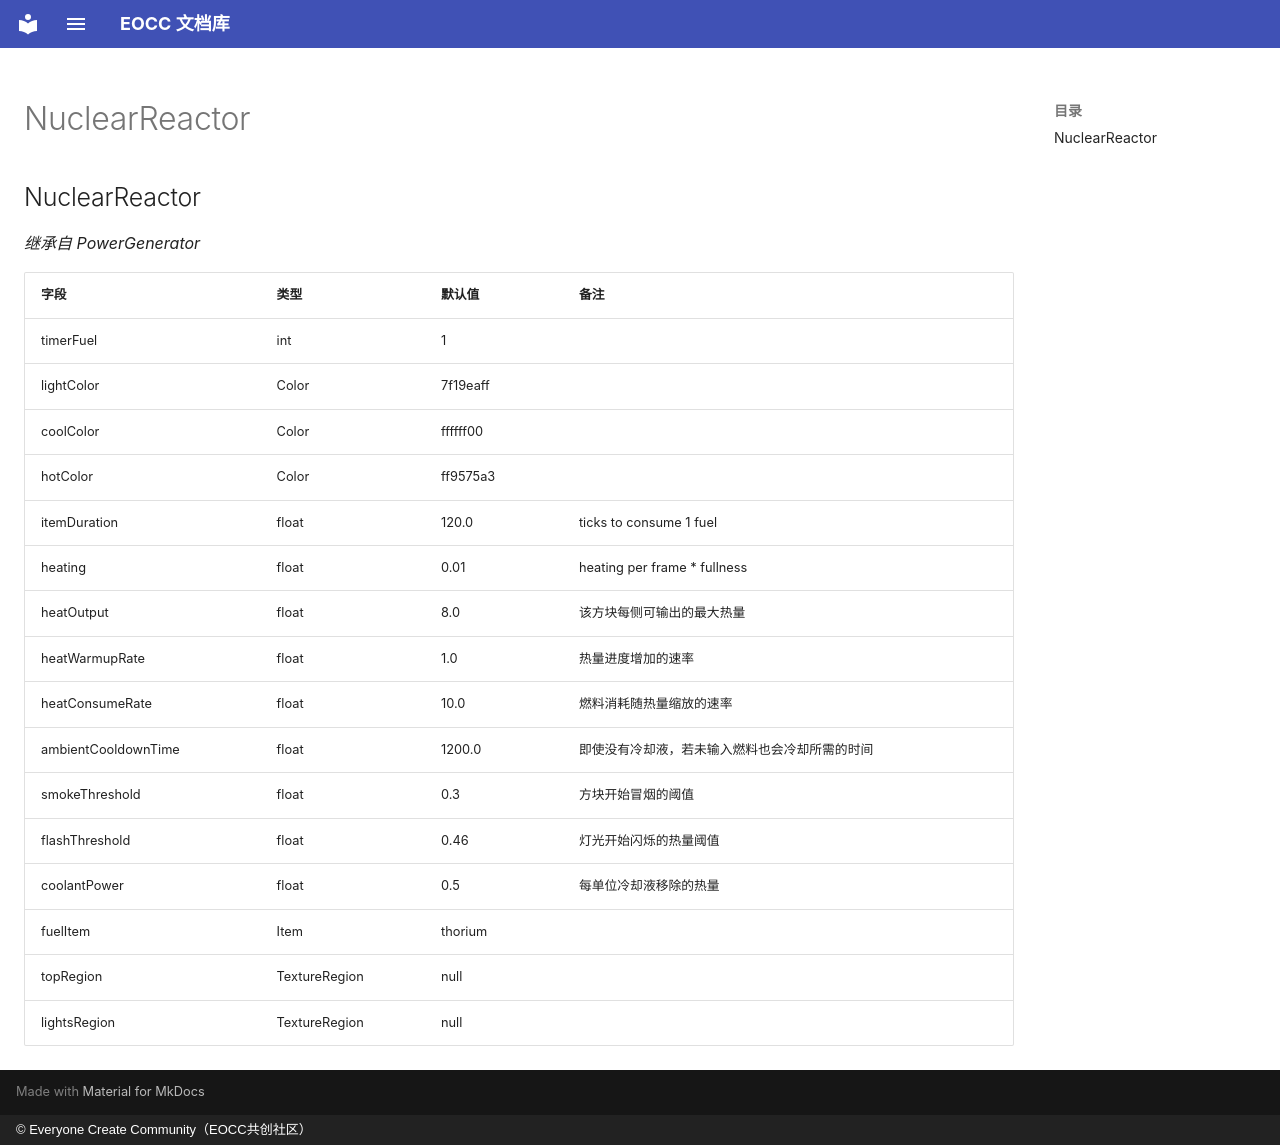

repository: eoccc/eoccc.github.io · page: wiki/mindustry/zh/Modding%20Classes/NuclearReactor/index.html · generator: mkdocs · copyright: © Everyone Create Community（EOCC共创社区）

# NuclearReactor

## NuclearReactor

*继承自 PowerGenerator*

| 字段 | 类型 | 默认值 | 备注 |
|---|---|---|---|
| timerFuel | int | 1 |  |
| lightColor | Color | 7f19eaff |  |
| coolColor | Color | ffffff00 |  |
| hotColor | Color | ff9575a3 |  |
| itemDuration | float | 120.0 | ticks to consume 1 fuel |
| heating | float | 0.01 | heating per frame * fullness |
| heatOutput | float | 8.0 | 该方块每侧可输出的最大热量 |
| heatWarmupRate | float | 1.0 | 热量进度增加的速率 |
| heatConsumeRate | float | 10.0 | 燃料消耗随热量缩放的速率 |
| ambientCooldownTime | float | 1200.0 | 即使没有冷却液，若未输入燃料也会冷却所需的时间 |
| smokeThreshold | float | 0.3 | 方块开始冒烟的阈值 |
| flashThreshold | float | 0.46 | 灯光开始闪烁的热量阈值 |
| coolantPower | float | 0.5 | 每单位冷却液移除的热量 |
| fuelItem | Item | thorium |  |
| topRegion | TextureRegion | null |  |
| lightsRegion | TextureRegion | null |  |
